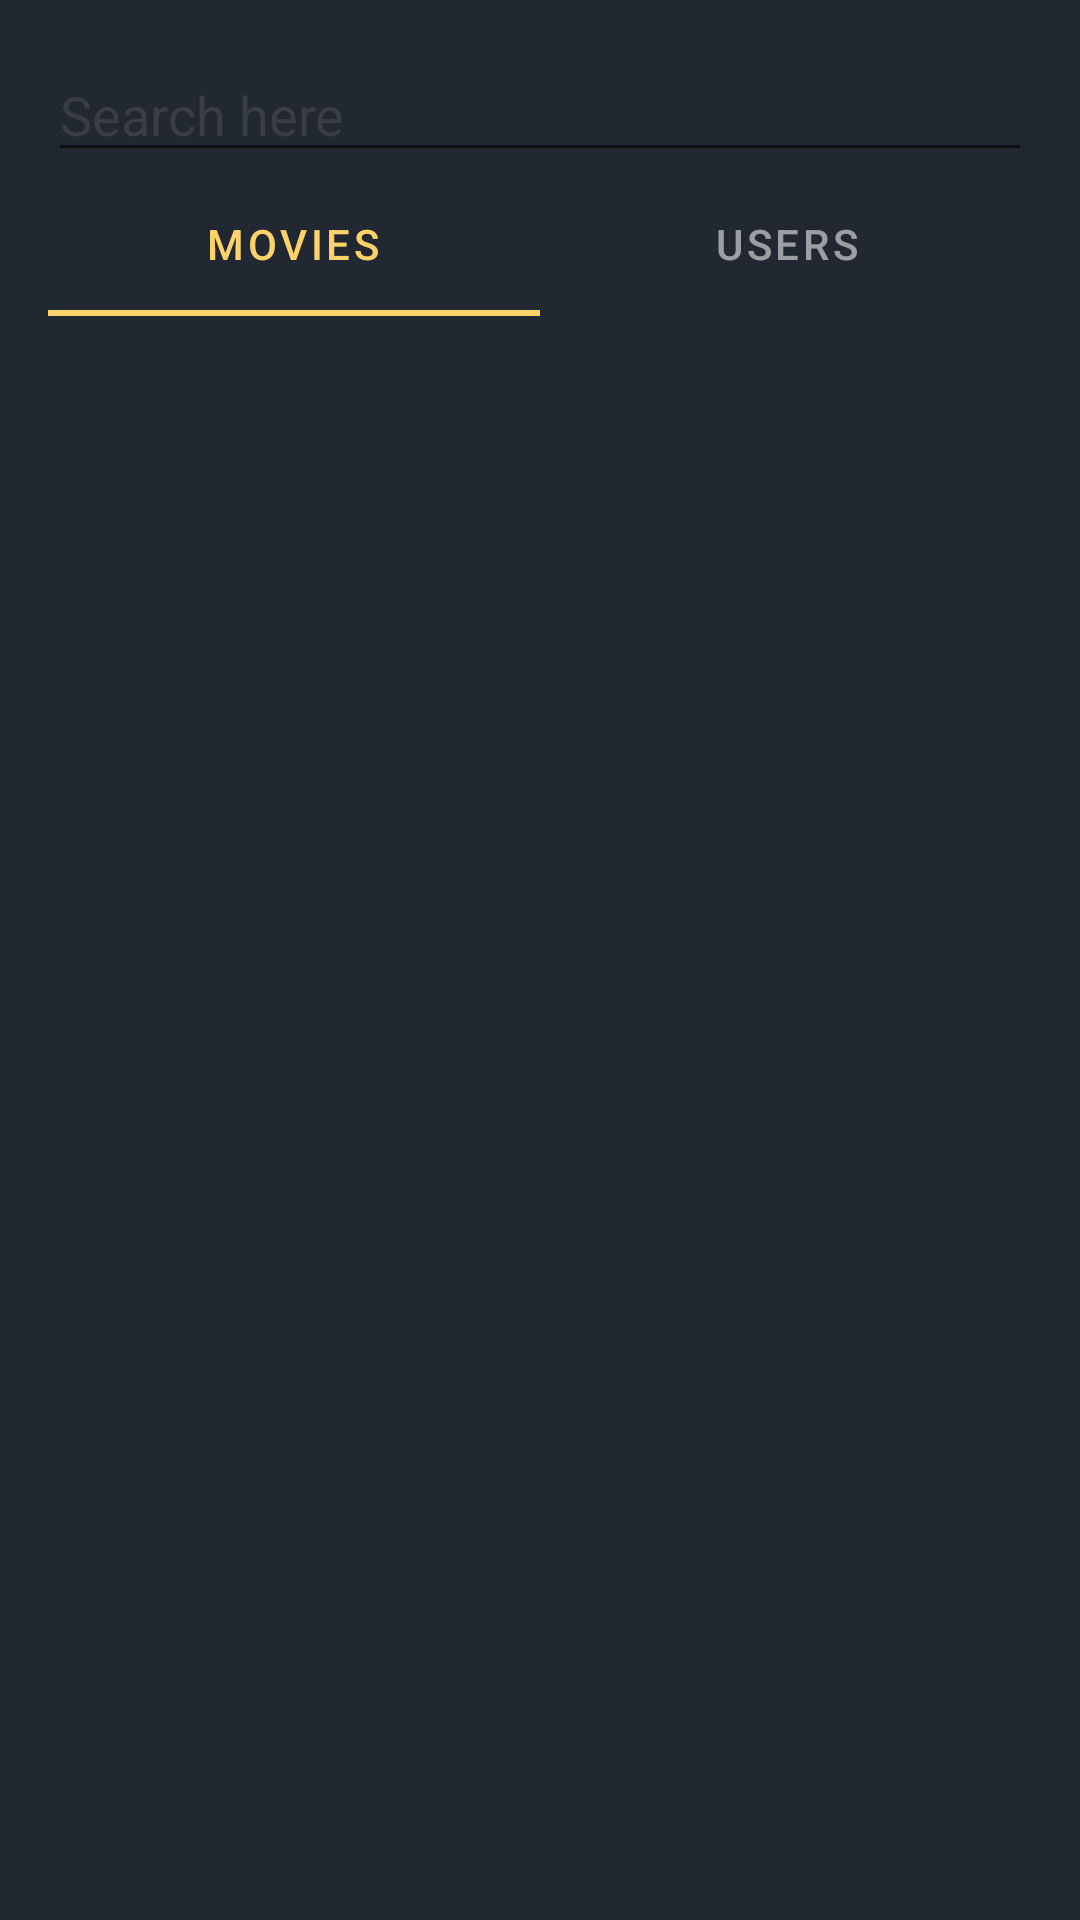

Reconstruct the res/layout file that produces this screen, plus the resources it refers to.
<!-- AndroidManifest.xml: application theme Theme.Stage -->
<!-- res/layout/activity_main.xml -->
<?xml version="1.0" encoding="utf-8"?>
<androidx.constraintlayout.widget.ConstraintLayout
    xmlns:android="http://schemas.android.com/apk/res/android"
    xmlns:app="http://schemas.android.com/apk/res-auto"
    xmlns:tools="http://schemas.android.com/tools"
    android:layout_width="match_parent"
    android:layout_height="match_parent"
    android:padding="16dp"
    android:background="@color/darker"
    tools:context=".MainActivity">

    <EditText
        android:id="@+id/search_box"
        android:layout_width="match_parent"
        android:layout_height="wrap_content"
        android:hint="@string/search_hint"
        android:inputType="text"
        android:imeOptions="actionSearch"
        android:textColor="@color/light"
        android:textColorHint="@color/dark"
        app:layout_constraintStart_toStartOf="parent"
        app:layout_constraintTop_toTopOf="parent" />

    <com.google.android.material.tabs.TabLayout
        android:id="@+id/tabs"
        android:layout_width="match_parent"
        android:layout_height="wrap_content"
        android:background="@color/darker"
        app:layout_constraintTop_toBottomOf="@+id/search_box">

        <com.google.android.material.tabs.TabItem
            android:layout_width="wrap_content"
            android:layout_height="wrap_content"
            android:text="@string/tab1" />

        <com.google.android.material.tabs.TabItem
            android:layout_width="wrap_content"
            android:layout_height="wrap_content"
            android:text="@string/tab2"
            />
    </com.google.android.material.tabs.TabLayout>

    <ListView
        android:id="@+id/search_list"
        android:layout_width="0dp"
        android:layout_height="0dp"
        android:layout_marginTop="20dp"
        app:layout_constraintBottom_toBottomOf="parent"
        app:layout_constraintEnd_toEndOf="parent"
        app:layout_constraintStart_toStartOf="parent"
        app:layout_constraintTop_toBottomOf="@+id/tabs"/>


</androidx.constraintlayout.widget.ConstraintLayout>
<!-- resources referenced by this layout -->
<resources>
  <color name="dark">#393E46</color>
  <color name="darker">#222831</color>
  <color name="light">#EEEEEE</color>
  <string name="search_hint">Search here</string>
  <string name="tab1">Movies</string>
  <string name="tab2">Users</string>
  <style name="Theme.Stage" parent="Theme.MaterialComponents.DayNight.NoActionBar">
  
  
          <item name="colorPrimary">@color/yellow</item>
          <item name="colorSecondary">@color/yellow</item>
          <item name="colorOnSecondary">@color/darker</item>
          <item name="colorOnPrimary">@color/darker</item>
          <item name="colorOnSurface">@color/light</item>
  
          <item name="android:statusBarColor">@color/black</item>
  
      </style>
  <color name="yellow">#FFD369</color>
  <color name="black">#FF000000</color>
</resources>
